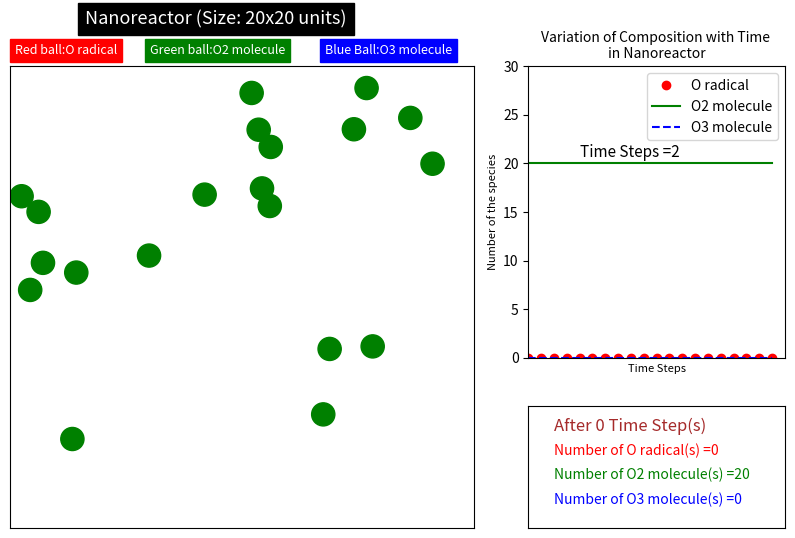

Write Python code to recreate this figure.
import numpy as np
import matplotlib.pyplot as plt
import matplotlib.animation as animation
import random

max_particles=40
tsCounter=0
counter500=[0, 20, 0, 20, 0] ##[timeStep, vacantposition, O-radical, Oxygen, Ozone]

#seeding random number for reproducibility
#np.random.seed(400)

#radius 
radius=0.5

#position of the particles
position=np.random.rand(max_particles,2)*20
print(position)

#Velocities chosen from Gaussian distribution
speed=0.3
velocities=np.random.normal(loc=0.0, scale=1.0, size=(max_particles,2))*speed
print(velocities)

#occupancies
occupancies=[2]*int(max_particles/2) + [0]*int(max_particles/2)
print(occupancies)

#Generating the canvas of the plot; Three plots are generated
fig=plt.figure(figsize=(10,6))
gs=plt.GridSpec(3,8, hspace=0.4, wspace=1.1)
ax=plt.subplot(gs[0:,0:5])
ax1=plt.subplot(gs[0:2,5:])
ax2=plt.subplot(gs[-1,5:])
#fig1,ax1=plt.subplots()

#First plot shows the movement of the molecule
#Title of the plot
fig.text(0.2, 0.95, "Nanoreactor (Size: 20x20 units)", color="white",backgroundcolor="black", fontsize=13)
fig.text(0.13, 0.9, "Red ball:O radical", backgroundcolor="red", color="white", fontsize=9)
fig.text(0.265, 0.9, "Green ball:O2 molecule", backgroundcolor="green", color="white", fontsize=9)
fig.text(0.44, 0.9, "Blue Ball:O3 molecule", backgroundcolor="blue", color="white", fontsize=9)
ax.set_xlim(0,20)
ax.set_xticks([])
ax.set_ylim(0,20)
ax.set_yticks([])

#Initialization of plot for representing the molecules
#Draw the Circle
particles=[plt.Circle(position[i], radius) for i in range(max_particles)]

#Second plot shows the variation of the composition with time graphically
#Title of the plot
ax1.set_title("Variation of Composition with Time \nin Nanoreactor", color="black", fontsize=10)
ax1.set_xticks([])
ax1.set_xlabel("Time Steps", fontsize=8)
ax1.set_ylabel("Number of the species",fontsize=8)
ax1.set_xlim(0,20)
ax1.set_ylim(0,30)



#Initialization of plot for representing the composition
#line1 (red) represents the number of O radicals
y1=[0]*20
line1, =ax1.plot(y1,'o', label='O radical')
line1.set_color('red')

#line2 (green) represents the number of O2 molecules
y2=[20]*20
line2, =ax1.plot(y2, label='O2 molecule')
line2.set_color('green')

#line3 (blue) represents the number of O3 molecules
y3=[0]*20
line3, =ax1.plot(y3, '--b', label='O3 molecule')
line3.set_color('blue')

#legends position
leg=ax1.legend(loc="best")

#Time Step Counter
ts=ax1.annotate("Time Steps ={time}".format(time=tsCounter), xy=(4,20.7), fontsize=11)

#Append the elements of ax1 to particles (Required for update)
particles.append(line1)
particles.append(line2)
particles.append(line3)
particles.append(ts)


#Third plot shows the variation of the composition after each 500 time step
ax2.set_xticks([])
ax2.set_yticks([])


#Initialization of plot for representing composition after 500 time step
report0=ax2.annotate("After {timestep} Time Step(s)".format(timestep=0), xy=(0.1,0.8), fontsize=12)
report0.set_color('brown')
report1=ax2.annotate("Number of O radical(s) ={oxygen}".format(oxygen=0), xy=(0.1,0.6))
report1.set_color('red')
report2=ax2.annotate("Number of O2 molecule(s) ={oxygen}".format(oxygen=20), xy=(0.1,0.4))
report2.set_color('green')
report3=ax2.annotate("Number of O3 molecule(s) ={oxygen}".format(oxygen=0), xy=(0.1,0.2))
report3.set_color('blue')


#Append the elements of ax2
particles.append(report0)
particles.append(report1)
particles.append(report2)
particles.append(report3)



#Set the Color
def color_update(i):
	if occupancies[i]==0:   # dummy particle bears white color
		particles[i].set_color('white')
		particles[i].set_alpha(0)
	elif occupancies[i]==1: # particle with single atom (O) bears red color
		particles[i].set_color('red')
		particles[i].set_alpha(1)
	elif occupancies[i]==2: # particle with two atoms (O2) bears green color
		particles[i].set_color('green')
		particles[i].set_alpha(1)
	else:                   #particle with three atoms (O3) bears blue color
		particles[i].set_color('blue')
		particles[i].set_alpha(1)

for i in range(max_particles):
	ax.add_patch(particles[i])
	color_update(i)


#Check Zero Occupancy; Required for filling a newly generated atom or molecule
def checkZero():
	for i in range(max_particles):
		if occupancies[i]==0:
			return i

#Function to check the colliding particles occupancies and make reaction
def check_reactions(i,j):
	#####   When O2 is activated by hnu
	if occupancies[i]==2 and j==-1:
		new_particle=checkZero()
		#Fixing a new position of the newly generated particle
		r=np.random.normal(loc=0.0, scale=2.0, size=2)
		position[new_particle]=position[i]+r
		occupancies[new_particle]=1
		color_update(new_particle)
		#Fixing a new position of i
		r=np.random.normal(loc=0.0, scale=2.0, size=2)
		position[i]+=r
		occupancies[i]=1
		color_update(i)
		print(occupancies)
	#####   When O3 is activated by hnu
	elif occupancies[i]==3 and j==-1:
		new_particle=checkZero()
		#Fixing a new position of the newly generated particle
		r=np.random.normal(loc=0.0, scale=2.0, size=2)
		position[new_particle]=position[i]+r
		occupancies[new_particle]=1
		color_update(new_particle)
		#Fixing a new position of i
		r=np.random.normal(loc=0.0, scale=2.0, size=2)
		position[i]+=r
		occupancies[i]=2
		color_update(i)
		print(occupancies)
	#####   When O2 collides with another O2 (No reaction)
	elif occupancies[i]==2 and occupancies[j]==2:
		direction_i = position[i]-position[j]
		direction_j = position[j]-position[i]
		velocities[i]=direction_i/np.linalg.norm(direction_i)*speed
		velocities[j]=direction_j/np.linalg.norm(direction_j)*speed
	#####   When O3 collides with another O3 (No reaction)
	elif occupancies[i]==3 and occupancies[j]==3:
		direction_i = position[i]-position[j]
		direction_j = position[j]-position[i]
		velocities[i]=direction_i/np.linalg.norm(direction_i)*speed
		velocities[j]=direction_j/np.linalg.norm(direction_j)*speed
	#####   When O2 collides with another O3 (No reaction)
	elif occupancies[i]==2 and occupancies[j]==3:
		direction_i = position[i]-position[j]
		direction_j = position[j]-position[i]
		velocities[i]=direction_i/np.linalg.norm(direction_i)*speed
		velocities[j]=direction_j/np.linalg.norm(direction_j)*speed
	####   When O radical collides with O radical
	elif (occupancies[i]==1 and occupancies[j]==1):
		#center of the two combining particles
		position[i][0]=(position[i][0]+position[j][0])/2
		position[i][1]=(position[i][1]+position[j][1])/2
		#Assigning velocities form Gaussian distribution
		velocities[i]=np.random.normal(loc=0.0, scale=1.0, size=2)*speed
		#velocities[j]=np.random.normal(loc=0.0, scale=1.0, size=2)*speed
		occupancies[i]=2
		occupancies[j]=0
		color_update(i)
		color_update(j)
		print(occupancies)
	#####   When O3 collides with another O2 (No reaction)
	elif occupancies[i]==3 and occupancies[j]==2:
		direction_i = position[i]-position[j]
		direction_j = position[j]-position[i]
		velocities[i]=direction_i/np.linalg.norm(direction_i)*speed
		velocities[j]=direction_j/np.linalg.norm(direction_j)*speed
		velocities[j]=direction_j/np.linalg.norm(direction_j)*speed
	####   When O radical collides with O2 molecule
	elif (occupancies[i]==1 and occupancies[j]==2):
		#center of the two combining particles
		position[j][0]=(position[i][0]+position[j][0])/2
		position[j][1]=(position[i][1]+position[j][1])/2
		#Assigning velocities form Gaussian distribution
		#velocities[i]=np.random.normal(loc=0.0, scale=1.0, size=2)*speed
		velocities[j]=np.random.normal(loc=0.0, scale=1.0, size=2)*speed
		occupancies[i]=0
		occupancies[j]=3
		color_update(i)
		color_update(j)
		print(occupancies)
	####   When O2 molecule collides with O radical
	elif (occupancies[i]==2 and occupancies[j]==1):
		#center of the two combining particles
		position[i][0]=(position[i][0]+position[j][0])/2
		position[i][1]=(position[i][1]+position[j][1])/2
		#Assigning velocities form Gaussian distribution
		velocities[i]=np.random.normal(loc=0.0, scale=1.0, size=2)*speed
		#velocities[j]=np.random.normal(loc=0.0, scale=1.0, size=2)*speed
		occupancies[i]=3
		occupancies[j]=0
		color_update(i)
		color_update(j)
		print(occupancies)
	####    When O3 molecule collides with O radical
	elif (occupancies[i]==3 and occupancies[j]==1):
		direction_i = position[i]-position[j]
		direction_j = position[j]-position[i]
		velocities[i]=direction_i/np.linalg.norm(direction_i)*speed
		velocities[j]=direction_j/np.linalg.norm(direction_j)*speed
		occupancies[i]=2
		occupancies[j]=2
		color_update(i)
		color_update(j)
		print(occupancies)
	####    When O radical collides with O3 molecule
	elif (occupancies[i]==1 and occupancies[j]==3):
		direction_i = position[i]-position[j]
		direction_j = position[j]-position[i]
		velocities[i]=direction_i/np.linalg.norm(direction_i)*speed
		velocities[j]=direction_j/np.linalg.norm(direction_j)*speed
		occupancies[i]=2
		occupancies[j]=2
		color_update(i)
		color_update(j)
		print(occupancies)

#Function to check for particle-particle collisions
def check_collisions():
	for i in range(max_particles):
		if occupancies[i]>0:
			for j in range(i+1, max_particles):
				if occupancies[j]>0:
					distance=np.linalg.norm(position[i]-position[j])
					if distance < 2*radius:
						#Collision detected
						check_reactions(i,j)


def update(frame):
	global tsCounter, counter500
	for i in range(max_particles):
		if occupancies[i]>0:
			position[i] +=velocities[i]

			#Bounce off the walls
			if position[i][0]<= radius or position[i][0] >= 20-radius:
				velocities[i][0]*=-1
				#Ensure the particle is inside the boundary
				position[i][0]=max(min(position[i][0],20-radius),radius)
			if position[i][1]<= radius or position[i][1] >= 20-radius:
				velocities[i][1]*=-1
				#Ensure the particle is inside the boundary
				position[i][1]=max(min(position[i][1],20-radius),radius)
			#Check for collisions
			check_collisions()
		particles[i].set_center(position[i])
	tsCounter+=1
	if (tsCounter%500) ==0:
		print(tsCounter)
		print(f'Number of vacant space {occupancies.count(0)}')
		print(f'Number of O radical {occupancies.count(1)}')
		print(f'Number of O2 molecule {occupancies.count(2)}')
		print(f'Number of O3 molecule {occupancies.count(3)}')
		spNo=[tsCounter, occupancies.count(0), occupancies.count(1), occupancies.count(2), occupancies.count(3)]
		counter500=spNo
		print(counter500)
	#Activation by radiation
	hnu=np.random.randint(0,1000)
	if hnu<=5:
		act_mol=np.random.randint(0, max_particles)
		while (occupancies[act_mol]==0 or occupancies[act_mol]==1):
			act_mol=np.random.randint(0,max_particles)
		check_reactions(act_mol,-1)


	#updating the data for plot

	#updating the number of radicals
	y1.pop(0)
	y1.append(occupancies.count(1))
	line1.set_ydata(y1)

	#updating the number of oxygens(O2)
	y2.pop(0)
	y2.append(occupancies.count(2))
	line2.set_ydata(y2)

	#updating the number of ozone(O3)
	y3.pop(0)
	y3.append(occupancies.count(3))
	line3.set_ydata(y3)

	#updating the tsCounter
	ts.set_text("Time Steps ={time}".format(time=tsCounter))
	particles[max_particles]=line1
	particles[max_particles+1]=line2
	particles[max_particles+2]=line3
	particles[max_particles+3]=ts

	#updating the reports
	report0.set_text("After {timestep} Time Step(s)".format(timestep=counter500[0]))
	report1.set_text("Number of O radical(s) ={oxygen}".format(oxygen=counter500[2]))
	report2.set_text("Number of O2 molecule(s) ={oxygen}".format(oxygen=counter500[3]))
	report3.set_text("Number of O3 molecule(s) ={oxygen}".format(oxygen=counter500[4]))

	particles[max_particles+4]=report0
	particles[max_particles+5]=report1
	particles[max_particles+6]=report2
	particles[max_particles+7]=report3

	return particles


ani=animation.FuncAnimation(fig, update, frames=500, interval=50, blit=True)
#ani1=animation.FuncAnimation(fig, update1, frames=500, interval=50, blit=True)
#ani2=animation.FuncAnimation(fig, update2, frames=100, interval=10, blit=True)
plt.show()
